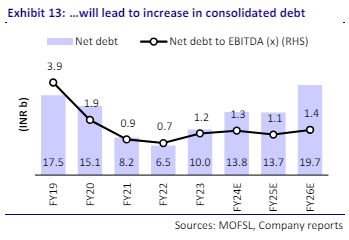

The table this chart was drawn from, first rows:
Exhibit 13: will lead to increase in con…, , 
timeline, Net debt in INR b (purple bars), Net debt to EBITDA in unit (black line)
FY19, 17.5, 3.9
FY20, 15.1, 1.9
FY21, 8.2, 0.9
FY22, 6.5, 0.7
FY23, 10, 1.2
FY24E, 13.8, 1.3
FY25E, 13.7, 1.1
FY26E, 19.7, 1.4
